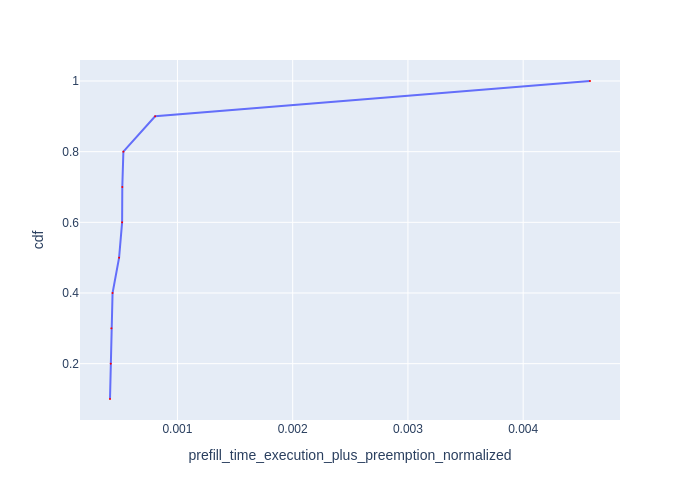

The table this chart was drawn from, first rows:
Request Id, prefill_time_execution_plus_preemption_n…, cdf
0_7, 0.0004147, 0.1
0_4, 0.0004213, 0.2
0_5, 0.0004273, 0.3
0_9, 0.0004369, 0.4
0_10, 0.0004937, 0.5
0_8, 0.0005198, 0.6
0_6, 0.0005215, 0.7
0_3, 0.0005309, 0.8
0_2, 0.0008063, 0.9
0_1, 0.00458, 1.0
